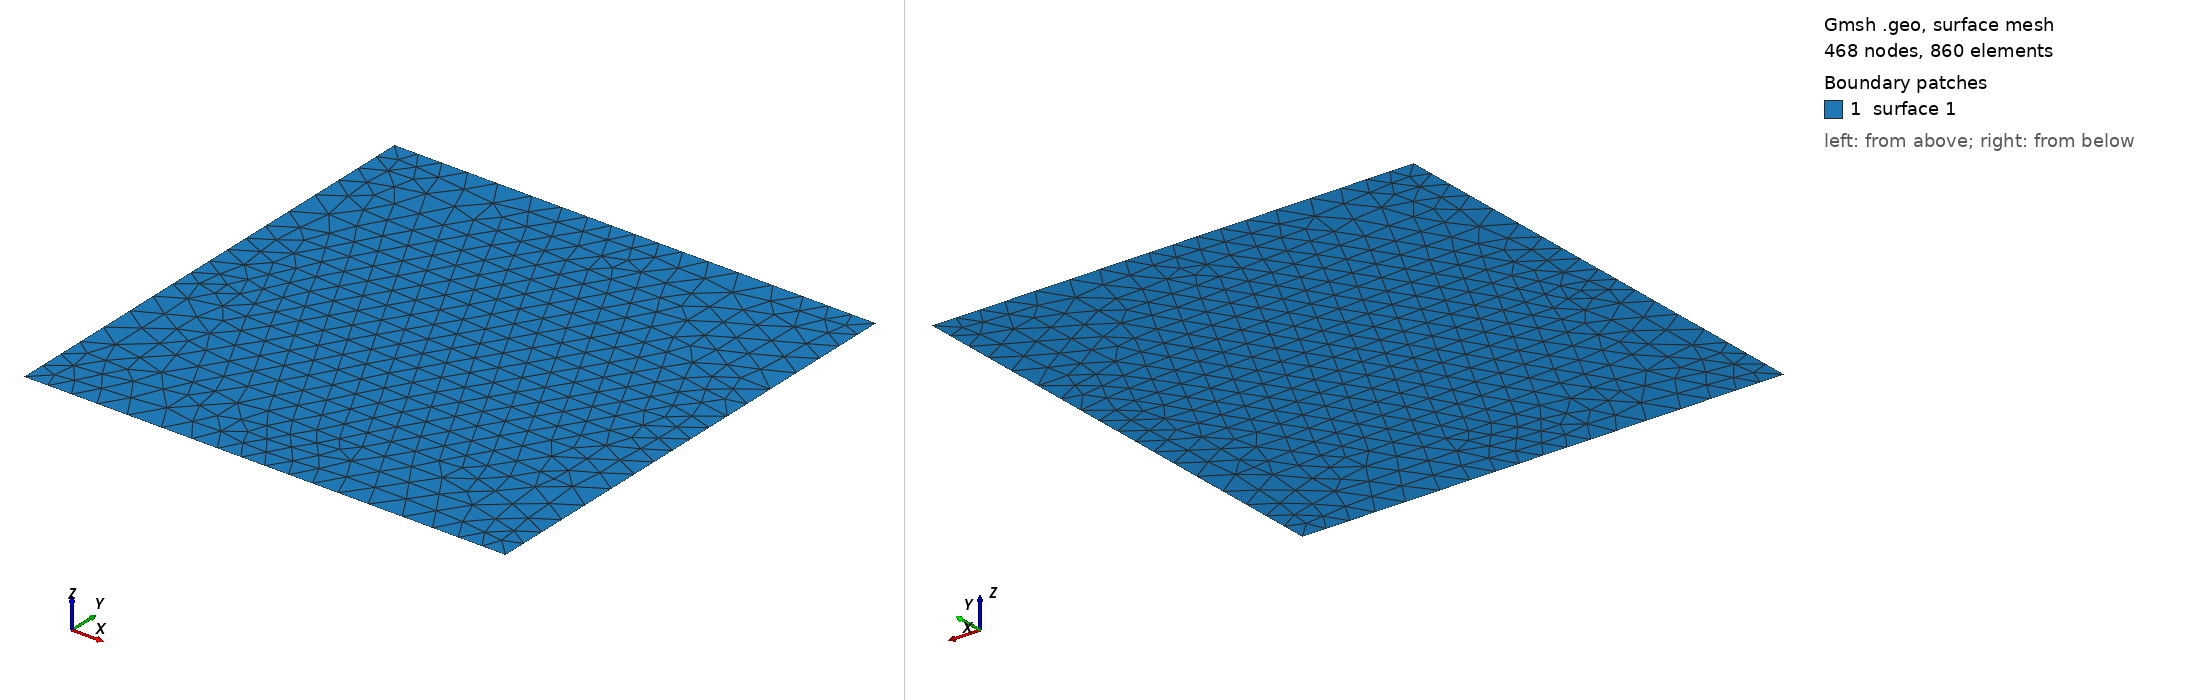

Gmsh geometry script, surface-meshed: 468 nodes, 860 surface elements. Boundary patches (legend numbers): 1 surface 1. Left view from above one corner, right view from below the opposite corner. The script declares no physical surfaces, so the legend lists its geometric surfaces. The drawing asked Gmsh for element sizes between 1% and 20% of the model's largest extent; the script's own settings can give other sizes.

=== SquareRaff.geo (drawn) ===
a=2;
h=0.1;

// Laisser les deux première lignes vides.
//h=0.1;
//h=0.05;
//h=0.025;
//h=0.0125;
//h=0.00625;
//+
SetFactory("OpenCASCADE");

// Points aux coins (maillage raffiné)
Point(1) = {0, 0, 0, h/a};
Point(2) = {1, 0, 0, h/a};
Point(3) = {1, 1, 0, h/a};
Point(4) = {0, 1, 0, h/a};

// Points milieux des bords (maillage fin)
Point(5) = {0, 0.5, 0, h/a};
Point(6) = {0.5, 0, 0, h/a};
Point(7) = {1, 0.5, 0, h/a};
Point(8) = {0.5, 1, 0, h/a};

// Centre (maillage fin)
Point(9) = {0.5, 0.5, 0, h/a};

// Lignes du contour uniquement
Line(1) = {1, 6};
Line(2) = {6, 2};
Line(3) = {2, 7};
Line(4) = {7, 3};
Line(5) = {3, 8};
Line(6) = {8, 4};
Line(7) = {4, 5};
Line(8) = {5, 1};

// Définition du contour externe - UNE SEULE SURFACE
Curve Loop(1) = {1, 2, 3, 4, 5, 6, 7, 8};
Plane Surface(1) = {1};

// Contraintes de taille pour assurer la transition
Field[1] = Distance;
Field[1].PointsList = {1, 2, 3, 4, 5, 6, 7, 8, 9};

Field[2] = Threshold;
Field[2].InField = 1;
Field[2].SizeMin = h/a;
Field[2].SizeMax = h;
Field[2].DistMin = 0.1;
Field[2].DistMax = 0.4;

Background Field = 2;

// Désactive la taille par défaut
Mesh.MeshSizeFromPoints = 0;
Mesh.MeshSizeFromCurvature = 0;
Mesh.MeshSizeExtendFromBoundary = 0;
